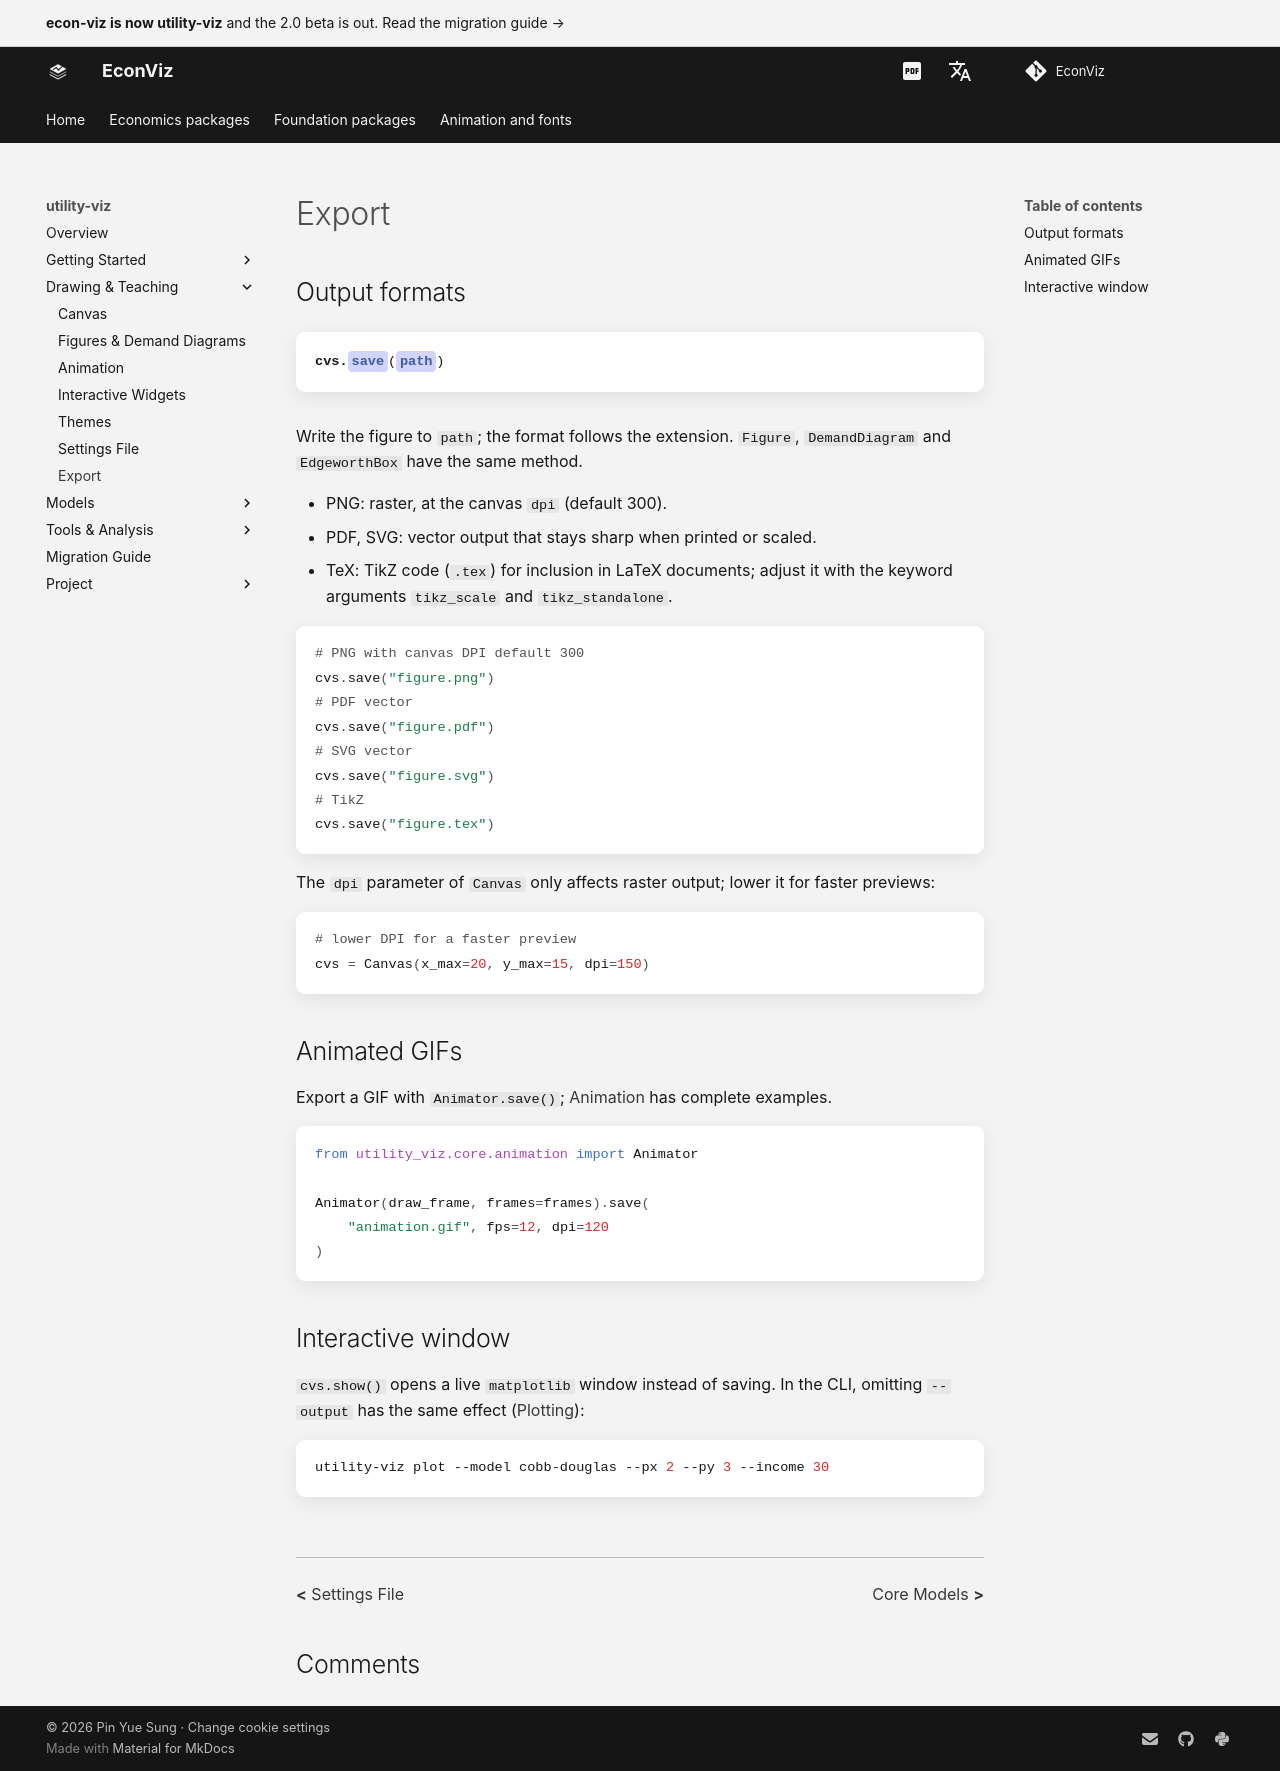

repository: EconViz/econ-viz-docs · page: utility-viz/guides/export/index.html · generator: mkdocs

---
seo_title: "Export"
---

# Export

<span id="sec-export"></span>

## Output formats

<!-- api: agora.utility_viz.guides_export_1 -->

Write the figure to `path`; the format follows the extension. `Figure`,
`DemandDiagram` and `EdgeworthBox` have the same method.

- PNG: raster, at the canvas `dpi` (default 300).
- PDF, SVG: vector output that stays sharp when printed or scaled.
- TeX: TikZ code (`.tex`) for inclusion in LaTeX documents; adjust it with
  the keyword arguments `tikz_scale` and `tikz_standalone`.

```python
# PNG with canvas DPI default 300
cvs.save("figure.png")
# PDF vector
cvs.save("figure.pdf")
# SVG vector
cvs.save("figure.svg")
# TikZ
cvs.save("figure.tex")
```

The `dpi` parameter of `Canvas` only affects raster output; lower it for
faster previews:

```python
# lower DPI for a faster preview
cvs = Canvas(x_max=20, y_max=15, dpi=150)
```

## Animated GIFs

Export a GIF with `Animator.save()`; [Animation](animation.md#sec-animation) has complete examples.

```python
from utility_viz.core.animation import Animator

Animator(draw_frame, frames=frames).save(
    "animation.gif", fps=12, dpi=120
)
```

## Interactive window

`cvs.show()` opens a live `matplotlib` window instead of saving. In
the CLI, omitting `--output` has the same effect ([Plotting](../getting-started/cli.md#sec-cli-plot)):

```bash
utility-viz plot --model cobb-douglas --px 2 --py 3 --income 30
```
